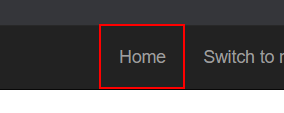
Task: Robotic Enterprise Framework
Workflow: Process

Step 1: click on the link in window 'ACME System 1 - Work Items' (chrome.exe)

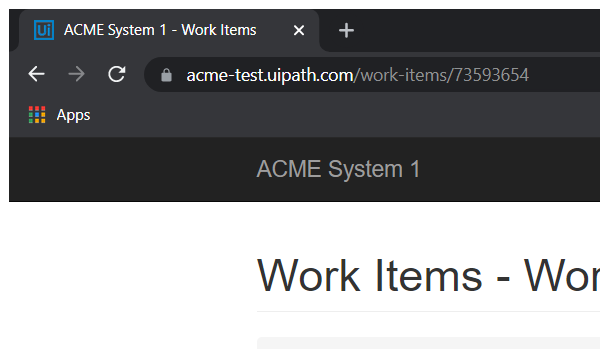
Step 2: Attach Browser 'chrome.exe ACME' (chrome.exe)

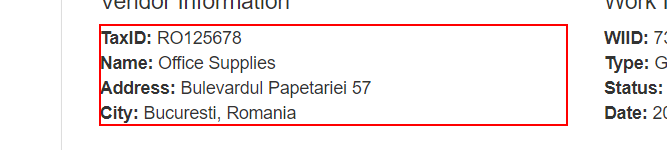
Step 3: get-text from the paragraph in window 'ACME System 1 - Work Items' (chrome.exe)

Step 4: click on the link 'Home' in window 'ACME System 1 - Work Items' (chrome.exe) (no picture)

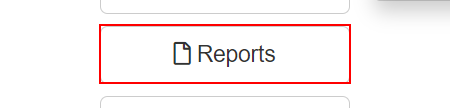
Step 5: hover over the button 'Reports' in window 'ACME System 1 - Dashboard' (chrome.exe)

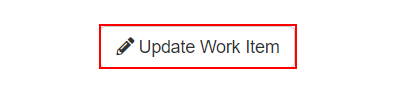
Step 6: click on the button 'Update Work Item' in window 'ACME System 1 - Work Items' (chrome.exe)

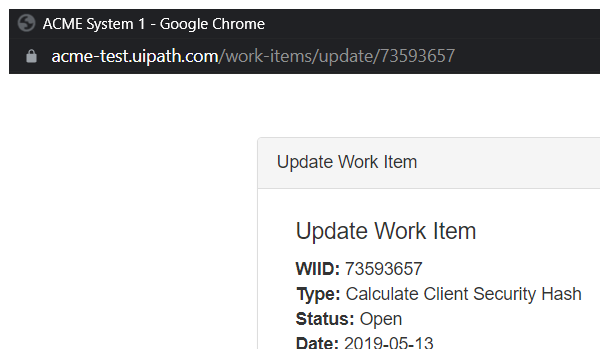
Step 7: Attach Browser 'chrome.exe ACME' in window 'ACME System 1' (chrome.exe)

Step 8: click on the element (no picture)

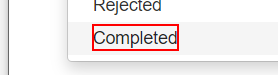
Step 9: click on the element 'Completed'

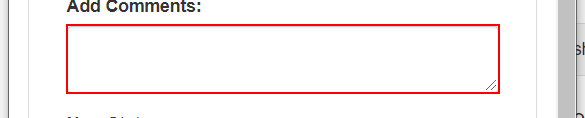
Step 10: type [out_HashValue] into the text box

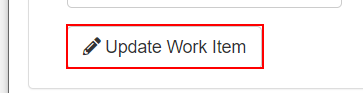
Step 11: click on the button

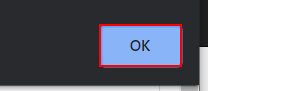
Step 12: click on the push button in window 'ACME System 1 - Google Chrome' (chrome.exe)